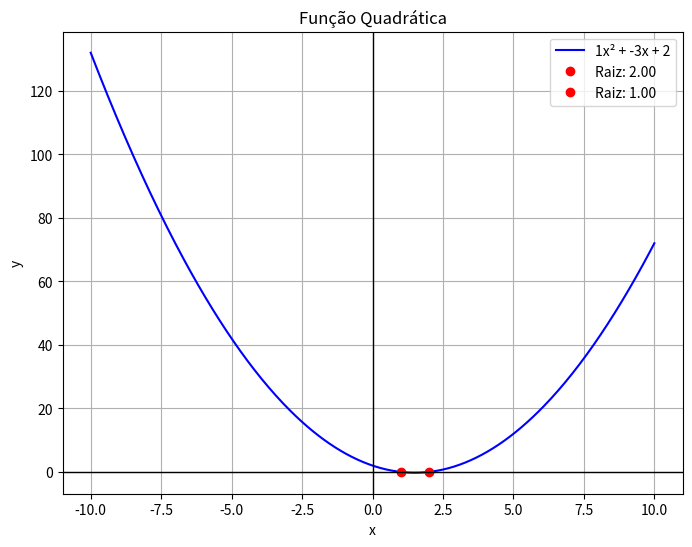
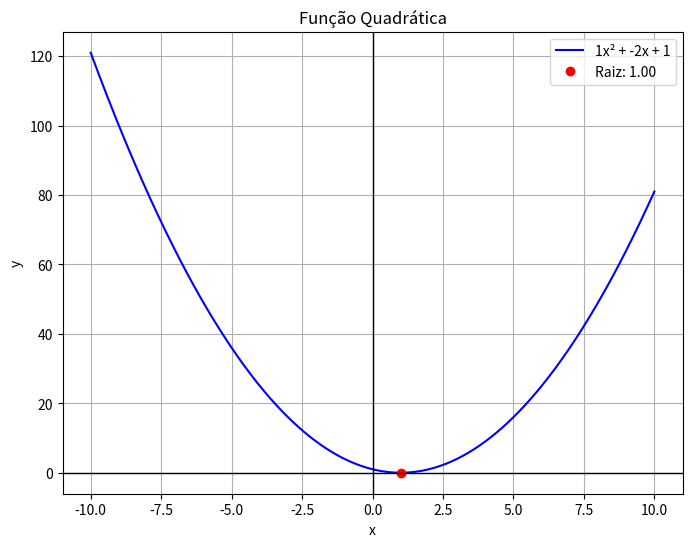
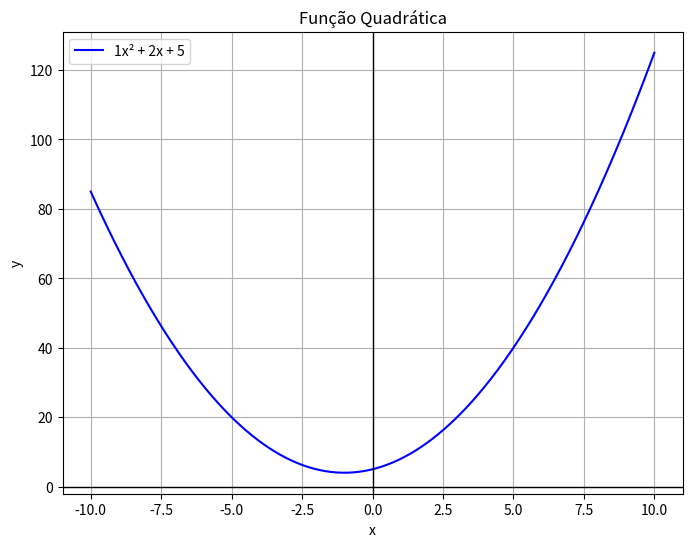
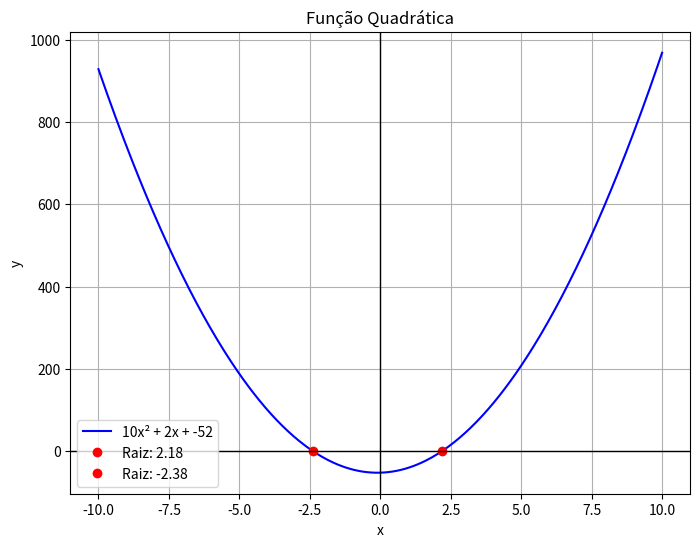
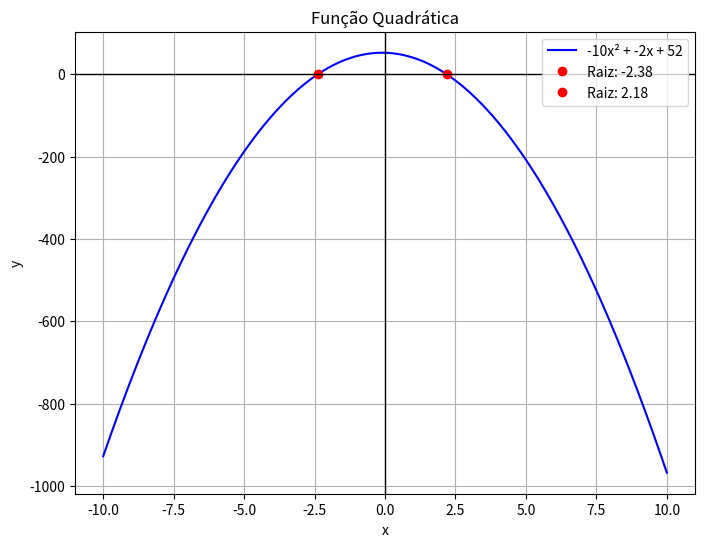

Here is the Python script that generated these plots, in order:
import math
import numpy as np
import matplotlib.pyplot as plt

def equacao_quadratica(a, b, c):
    # Calcula o discriminante (delta)
    delta = b**2 - 4*a*c
    print(f"Delta = {delta}")

    # Calcula as raízes
    if delta < 0:
        print("Não existem raízes reais")
        raizes = []
    elif delta == 0:
        x = -b / (2*a)
        print(f"Raiz única: x = {x}")
        raizes = [x]
    else:
        x1 = (-b + math.sqrt(delta)) / (2*a)
        x2 = (-b - math.sqrt(delta)) / (2*a)
        print(f"Duas raízes reais: x1 = {x1}, x2 = {x2}")
        raizes = [x1, x2]

    # Criar gráfico da função quadrática
    x = np.linspace(-10, 10, 400)  # gera pontos no eixo x
    y = a*x**2 + b*x + c           # equação quadrática

    plt.figure(figsize=(8,6))
    plt.plot(x, y, label=f'{a}x² + {b}x + {c}', color="blue")

    # Marcar raízes no gráfico (se existirem)
    for r in raizes:
        plt.plot(r, 0, 'ro', label=f"Raiz: {r:.2f}")

    plt.axhline(0, color="black", linewidth=1)  # eixo x
    plt.axvline(0, color="black", linewidth=1)  # eixo y
    plt.title("Função Quadrática")
    plt.xlabel("x")
    plt.ylabel("y")
    plt.legend()
    plt.grid(True)
    plt.show(block=False)

# === Exemplo de chamada ===
equacao_quadratica(1, -3, 2)  # f(x) = x² - 3x + 2
equacao_quadratica(1, -2, 1)  # f(x) = x² - 2x + 1
equacao_quadratica(1, 2, 5)   # f(x) = x² + 2x + 5
equacao_quadratica(10, 2, -52)   
equacao_quadratica(-10, -2, 52)   

# print(equacao_quadratica(1, -3, 2))   # Equação: x² - 3x + 2 = 0
# print(equacao_quadratica(1, -2, 1))   # Equação: x² - 2x + 1 = 0
# print(equacao_quadratica(1, 2, 5))    # Equação: x² + 2x + 5 = 0

input("Pressione Enter para fechar os gráficos...")
plt.close('all')
